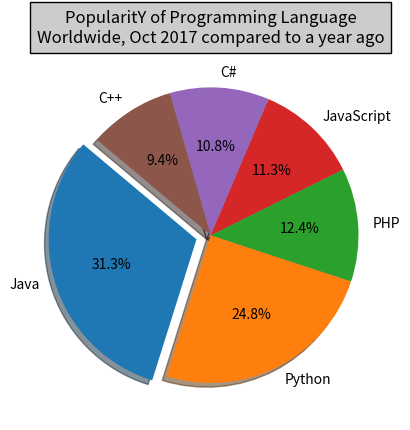

The matplotlib source for this figure:
import matplotlib.pyplot as plt

languages = 'Java', 'Python', 'PHP', 'JavaScript', 'C#', 'C++'
popuratity = [22.2, 17.6, 8.8, 8, 7.7, 6.7]
#colors = ['red', 'gold', 'yellowgreen', 'blue', 'lightcoral', 'lightskyblue']
colors = ["#1f77b4", "#ff7f0e", "#2ca02c", "#d62728", "#9467bd", "#8c564b"]

explode = (0.1, 0, 0, 0, 0, 0)

plt.pie(popuratity, explode=explode, labels=languages, colors=colors,
autopct='%1.1f%%', shadow=True, startangle=140)
plt.title("PopularitY of Programming Language\n" + "Worldwide, Oct 2017 compared to a year ago", bbox={'facecolor':'0.8', 'pad':5})
plt.show()